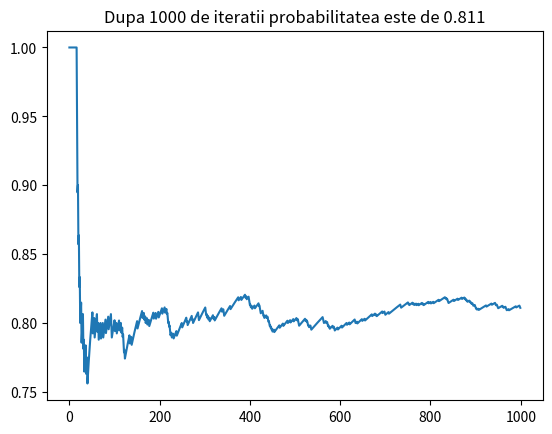

The matplotlib source for this figure:
import numpy as np
import matplotlib.pyplot as plt

nr_persoane = 35
aceeasi_zi = 0
nr_experimente = 0
lista_probabilitati = []

np.random.seed(10)

for iteratii in range(0,1000):

  array_zile = np.random.randint(1,366, nr_persoane)

  if len(np.unique(array_zile)) != len(array_zile):
    aceeasi_zi+=1

  nr_experimente += 1

  lista_probabilitati.append(aceeasi_zi/nr_experimente)

plt.plot(lista_probabilitati)
plt.title("Dupa 1000 de iteratii probabilitatea este de " + str(lista_probabilitati[999]))
plt.show()
